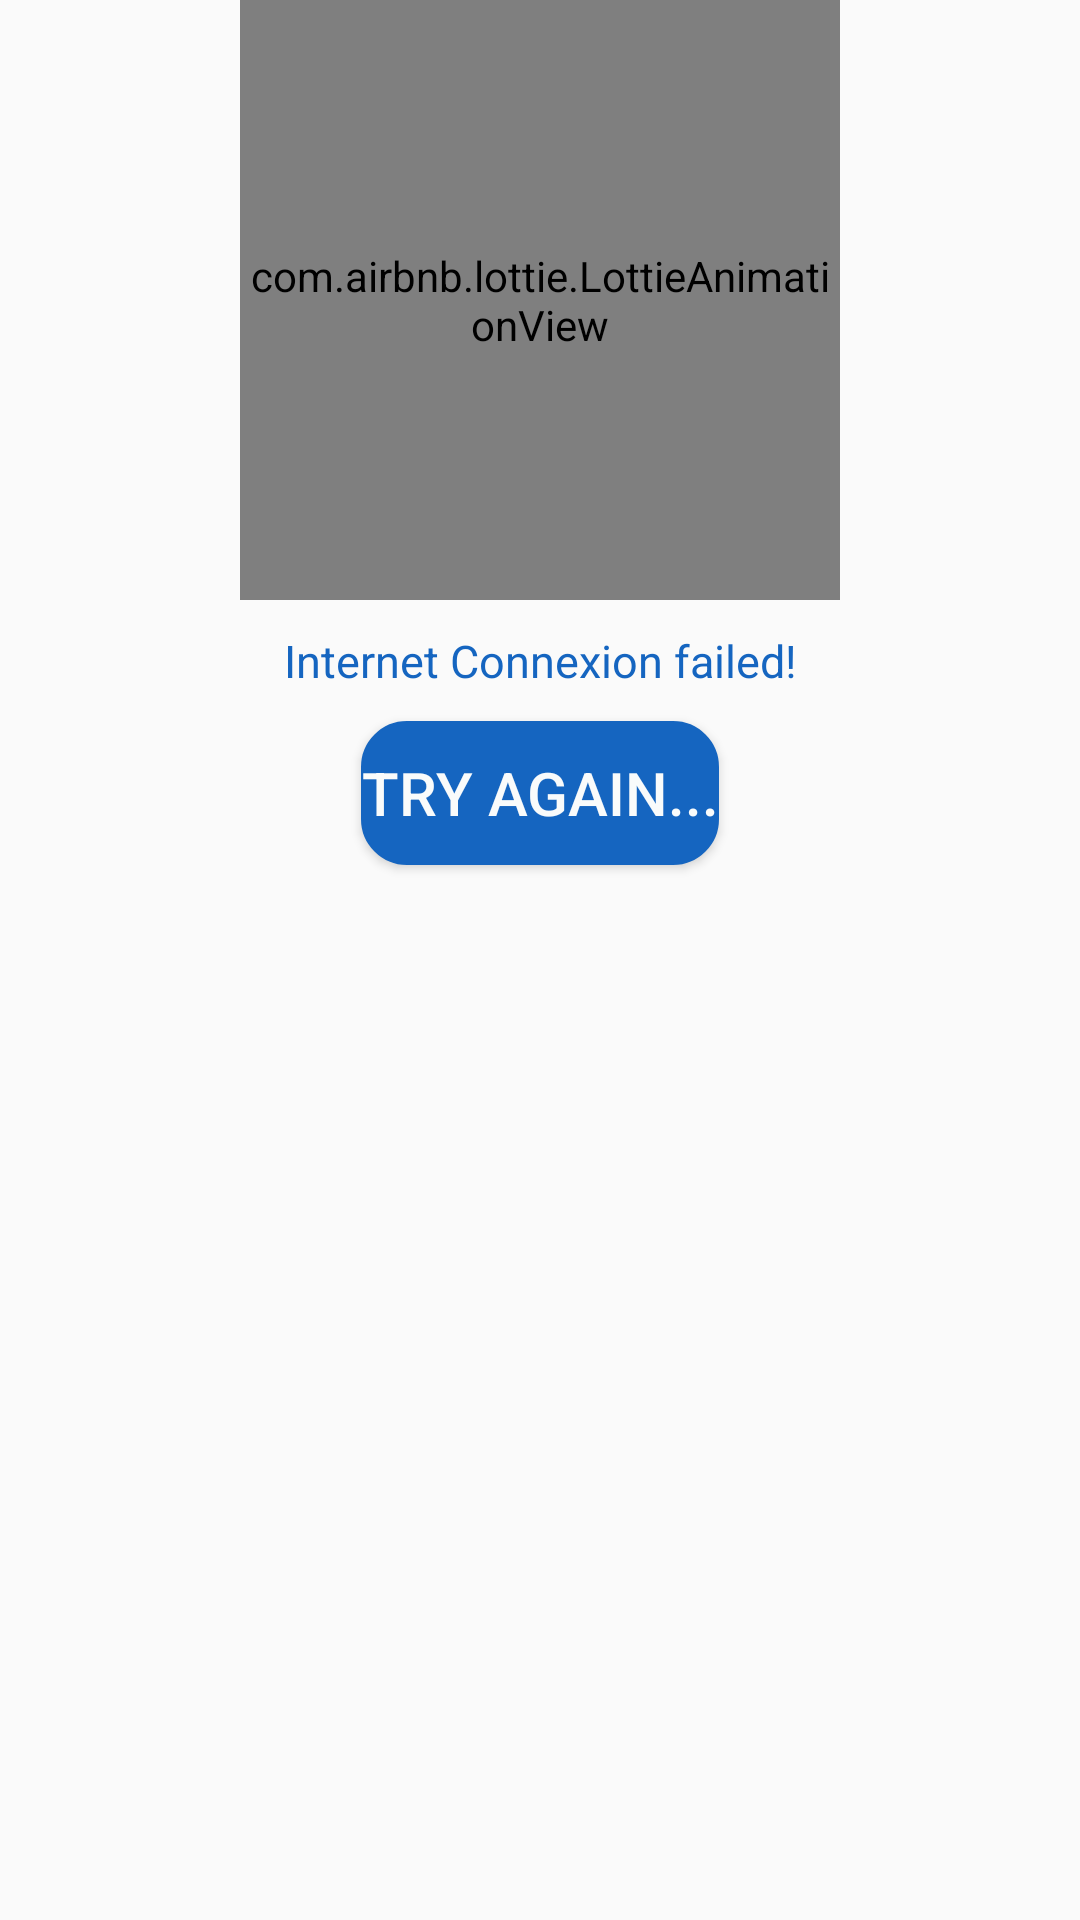

Layout XML and referenced resources for this Android screen:
<!-- AndroidManifest.xml: application theme AppTheme -->
<!-- res/layout/checkinternet.xml -->
<?xml version="1.0" encoding="utf-8"?>
<LinearLayout xmlns:android="http://schemas.android.com/apk/res/android"
    android:layout_width="match_parent"
    android:layout_height="match_parent"
    xmlns:app="http://schemas.android.com/apk/res-auto"
    android:orientation="vertical">
    <com.airbnb.lottie.LottieAnimationView
        android:layout_width="200dp"
        android:layout_height="200dp"
        android:layout_gravity="center"
        app:lottie_autoPlay="true"
        android:id="@+id/id1"
        app:lottie_loop="true"
        app:lottie_rawRes="@raw/nointernett"/>
    <TextView
        android:layout_width="match_parent"
        android:layout_height="wrap_content"
        android:textSize="15dp"
        android:id="@+id/tx1"
        android:textColor="#1565C0"
        android:layout_gravity="center"

        android:layout_marginTop="10dp"
        android:layout_below="@id/id1"
        android:text="Internet Connexion failed!"
        android:gravity="center"/>
    <Button

        android:layout_width="wrap_content"
        android:layout_height="wrap_content"
        android:textSize="20dp"
        android:textColor="@color/colorWhite"
        android:text="Try again..."
        android:layout_gravity="center"
        android:layout_below="@id/tx1"
android:background="@drawable/buttonshape"
        android:id="@+id/btncx"
        android:gravity="center"
        android:layout_marginTop="10dp"/>

</LinearLayout>
<!-- resources referenced by this layout -->
<resources>
  <color name="colorWhite">#F9FBFB</color>
  <!-- drawable buttonshape (drawable) -->
  <?xml version="1.0" encoding="utf-8"?>
  <shape xmlns:android="http://schemas.android.com/apk/res/android"
      android:shape="rectangle"
      >
  <solid android:color="#1565C0"/>
      <corners android:radius="15dp" />
      <stroke android:width="2px" android:color="#1565C0" />
  </shape>
  <style name="AppTheme" parent="Theme.AppCompat.Light.NoActionBar">
          
          <item name="colorPrimary">@color/colorPrimary</item>
          <item name="colorPrimaryDark">@color/colorPrimaryDark</item>
          <item name="colorAccent">@color/colorAccent</item>
          <item name="bgc"> #ffffff</item>
          <item name="tC"> #000000</item>
  
      </style>
  <color name="colorPrimary">#6200EE</color>
  <color name="colorPrimaryDark">#3700B3</color>
  <color name="colorAccent">#03DAC5</color>
</resources>
